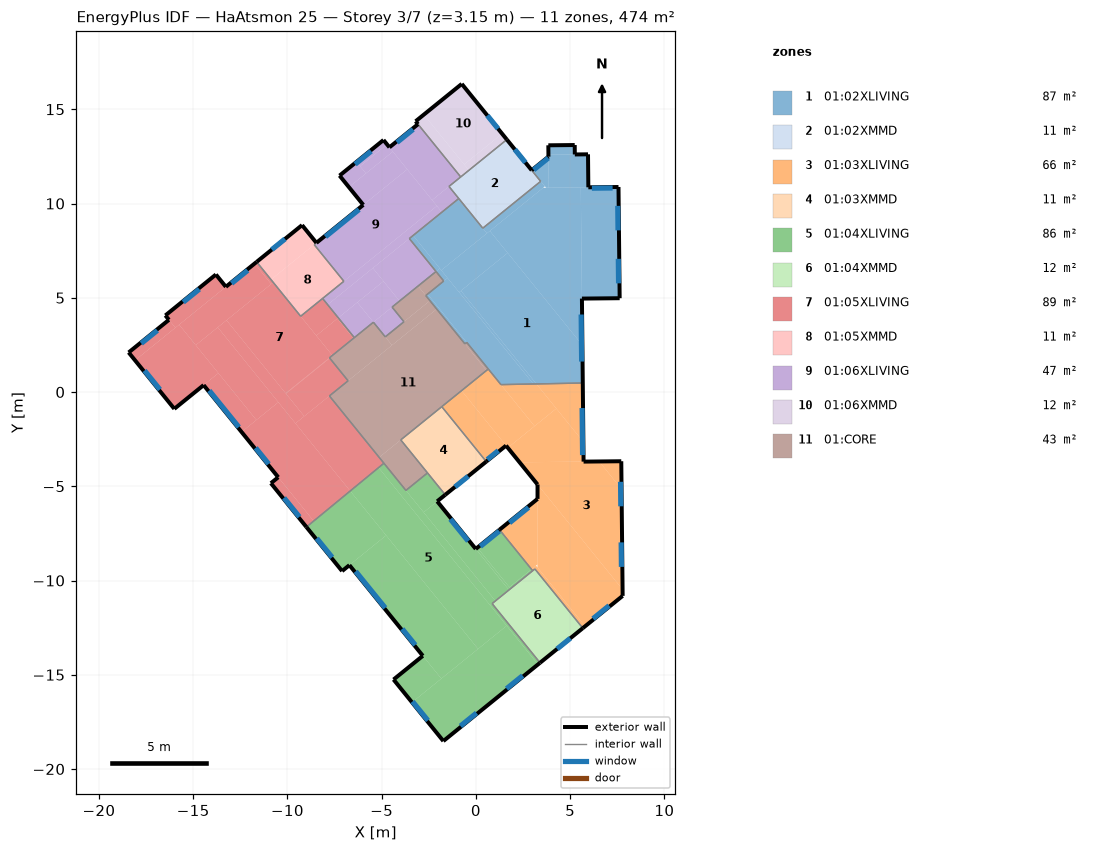
=== STOREY PLAN SPEC (per zone: floor XY polygon, exterior-wall plan segments, windows/doors) ===
zone 1: 01:02XLIVING  (87.0 m²)
  floor: (-1.91, 6.56) (-2.12, 6.39) (-3.53, 8.14) (-3.33, 8.31)
  floor: (1.69, 7.38) (-0.89, 5.29) (-1.84, 6.46) (0.74, 8.55)
  floor: (3.66, 10.91) (0.59, 8.42) (0.37, 8.69) (3.44, 11.18)
  floor: (0.59, 8.42) (-1.84, 6.46) (-3.33, 8.31) (-0.91, 10.27)
  floor: (-0.49, 2.63) (-0.58, 2.55) (-2.66, 5.12) (-2.56, 5.20)
  floor: (-1.50, 6.05) (-1.71, 5.89) (-2.12, 6.39) (-1.91, 6.56)
  floor: (3.21, 0.43) (3.05, 0.43) (-0.89, 5.29) (-0.79, 5.37)
  floor: (3.05, 0.43) (1.33, 0.39) (-2.56, 5.20) (-1.50, 6.05)
  floor: (3.85, 12.59) (3.84, 13.09) (5.24, 13.10) (5.25, 12.60)
  floor: (3.72, 10.84) (2.97, 11.77) (3.85, 12.49) (3.87, 10.84)
  floor: (3.87, 10.84) (3.85, 12.59) (5.95, 12.61) (5.97, 10.86)
  floor: (5.63, 4.96) (5.57, 10.86) (7.57, 10.88) (7.63, 4.98)
  floor: (3.21, 0.43) (-0.79, 5.37) (1.69, 7.38) (5.65, 2.48) (5.67, 0.48)
  floor: (5.65, 2.48) (0.74, 8.55) (3.57, 10.84) (5.57, 10.86)
  exterior wall: (5.67, 0.48) – (5.63, 4.96)  [4.5 m]
    window: (5.61, 1.62) – (5.58, 4.11)  [5.2 m²]
  exterior wall: (5.63, 4.96) – (7.63, 4.98)  [2.0 m]
  exterior wall: (7.63, 4.98) – (7.57, 10.88)  [5.9 m]
    window: (7.57, 5.77) – (7.55, 7.07)  [1.4 m²]
    window: (7.54, 8.58) – (7.53, 9.88)  [1.4 m²]
  exterior wall: (7.57, 10.88) – (5.97, 10.86)  [1.6 m]
    window: (7.25, 10.82) – (6.15, 10.81)  [1.2 m²]
  exterior wall: (5.97, 10.86) – (5.95, 12.61)  [1.8 m]
  exterior wall: (5.95, 12.61) – (5.25, 12.60)  [0.7 m]
  exterior wall: (5.25, 12.60) – (5.24, 13.10)  [0.5 m]
  exterior wall: (5.24, 13.10) – (3.84, 13.09)  [1.4 m]
  exterior wall: (3.84, 13.09) – (3.85, 12.49)  [0.6 m]
  exterior wall: (3.85, 12.49) – (2.96, 11.77)  [1.1 m]
    window: (3.84, 12.41) – (3.07, 11.79)  [1.1 m²]
  interior walls: 12
zone 2: 01:02XMMD  (11.3 m²)
  floor: (3.44, 11.18) (0.37, 8.69) (-1.43, 10.91) (1.64, 13.39)
  exterior wall: (2.96, 11.77) – (1.64, 13.39)  [2.1 m]
    window: (2.63, 12.17) – (2.06, 12.87)  [0.8 m²]
  interior walls: 6
zone 3: 01:03XLIVING  (65.5 m²)
  floor: (1.60, -2.84) (0.55, -3.69) (-1.81, -0.78) (-0.76, 0.07)
  floor: (4.27, -0.88) (3.11, -1.81) (1.33, 0.39) (3.21, 0.43)
  floor: (3.11, -1.81) (1.69, -2.96) (-0.76, 0.07) (0.66, 1.22)
  floor: (3.13, -9.39) (3.01, -9.48) (2.95, -9.40) (3.07, -9.31)
  floor: (5.80, -12.43) (5.67, -12.53) (3.07, -9.31) (3.19, -9.21)
  floor: (2.32, -3.73) (1.69, -2.96) (4.27, -0.88) (5.70, -2.65) (5.71, -3.69)
  floor: (2.95, -9.40) (1.25, -7.31) (3.27, -5.67) (3.26, -9.15)
  floor: (5.80, -12.43) (3.26, -9.30) (3.27, -4.91) (7.78, -10.48) (7.79, -10.82)
  floor: (7.78, -10.48) (2.32, -3.73) (6.54, -3.68) (7.73, -5.15)
  floor: (5.70, -2.65) (3.21, 0.43) (5.67, 0.48)
  floor: (7.73, -5.15) (6.54, -3.68) (7.71, -3.67)
  exterior wall: (7.79, -10.82) – (7.71, -3.67)  [7.1 m]
    window: (7.72, -9.28) – (7.71, -7.98)  [1.4 m²]
    window: (7.69, -6.06) – (7.67, -4.76)  [1.4 m²]
  exterior wall: (7.71, -3.67) – (5.71, -3.69)  [2.0 m]
  exterior wall: (5.71, -3.69) – (5.67, 0.48)  [4.2 m]
    window: (5.66, -3.35) – (5.63, -0.85)  [5.2 m²]
  exterior wall: (0.55, -3.69) – (1.60, -2.84)  [1.3 m]
    window: (0.61, -3.58) – (1.19, -3.11)  [0.7 m²]
  exterior wall: (1.60, -2.84) – (3.27, -4.91)  [2.7 m]
  exterior wall: (3.27, -4.91) – (3.27, -5.67)  [0.8 m]
  exterior wall: (3.27, -5.67) – (1.25, -7.31)  [2.6 m]
    window: (2.79, -6.12) – (1.78, -6.94)  [1.2 m²]
  exterior wall: (5.67, -12.53) – (7.79, -10.82)  [2.7 m]
    window: (6.21, -12.03) – (7.07, -11.33)  [1.2 m²]
  interior walls: 7
zone 4: 01:03XMMD  (10.5 m²)
  floor: (0.55, -3.69) (-1.63, -5.45) (-3.99, -2.54) (-1.81, -0.78)
  exterior wall: (-1.63, -5.45) – (0.55, -3.69)  [2.8 m]
    window: (-1.11, -5.03) – (-0.41, -4.47)  [0.8 m²]
  interior walls: 4
zone 5: 01:04XLIVING  (86.1 m²)
  floor: (1.63, -12.40) (0.11, -13.63) (-6.67, -5.25) (-5.16, -4.01)
  floor: (3.40, -14.37) (3.29, -14.45) (0.75, -11.31) (0.86, -11.23)
  floor: (3.01, -9.48) (1.84, -10.43) (1.78, -10.35) (2.95, -9.40)
  floor: (1.84, -10.43) (1.75, -10.50) (-0.01, -8.33) (0.08, -8.26)
  floor: (1.75, -10.50) (1.03, -11.08) (-2.77, -6.38) (-2.05, -5.80)
  floor: (-1.63, -5.45) (-2.77, -6.38) (-3.71, -5.22) (-2.57, -4.29)
  floor: (1.03, -11.08) (0.75, -11.31) (-5.16, -4.01) (-4.88, -3.78)
  floor: (1.78, -10.35) (0.08, -8.26) (1.25, -7.31) (2.95, -9.40)
  floor: (-3.39, -16.47) (-4.37, -15.25) (-2.82, -14.00) (-1.83, -15.21)
  floor: (-1.83, -15.21) (-6.71, -9.19) (-4.76, -7.61) (0.11, -13.63)
  floor: (-7.10, -9.50) (-8.99, -7.16) (-6.67, -5.25) (-4.76, -7.61)
  floor: (-1.73, -18.52) (-3.39, -16.47) (1.63, -12.40) (3.29, -14.45)
  exterior wall: (1.25, -7.31) – (-0.01, -8.33)  [1.6 m]
    window: (1.24, -7.38) – (0.23, -8.19)  [1.2 m²]
  exterior wall: (-0.01, -8.33) – (-2.05, -5.80)  [3.3 m]
    window: (-0.41, -7.91) – (-1.35, -6.74)  [1.7 m²]
  exterior wall: (-2.05, -5.80) – (-1.63, -5.45)  [0.5 m]
  exterior wall: (-8.99, -7.16) – (-7.10, -9.50)  [3.0 m]
    window: (-8.44, -7.76) – (-7.63, -8.77)  [1.4 m²]
  exterior wall: (-7.10, -9.50) – (-6.71, -9.19)  [0.5 m]
  exterior wall: (-6.71, -9.19) – (-2.82, -14.00)  [6.2 m]
    window: (-3.91, -12.57) – (-3.22, -13.42)  [1.2 m²]
    window: (-6.38, -9.51) – (-4.81, -11.45)  [5.2 m²]
  exterior wall: (-2.82, -14.00) – (-4.37, -15.25)  [2.0 m]
  exterior wall: (-4.37, -15.25) – (-1.73, -18.52)  [4.2 m]
    window: (-3.36, -16.42) – (-2.55, -17.43)  [1.4 m²]
  exterior wall: (-1.73, -18.52) – (3.40, -14.37)  [6.6 m]
    window: (-0.82, -17.72) – (0.03, -17.03)  [1.2 m²]
    window: (1.63, -15.74) – (2.48, -15.05)  [1.2 m²]
  interior walls: 7
zone 6: 01:04XMMD  (11.8 m²)
  floor: (5.67, -12.53) (3.40, -14.37) (0.86, -11.23) (3.13, -9.39)
  exterior wall: (3.40, -14.37) – (5.67, -12.53)  [2.9 m]
    window: (4.31, -13.63) – (5.01, -13.06)  [0.8 m²]
  interior walls: 4
zone 7: 01:05XLIVING  (88.6 m²)
  floor: (-7.75, 1.80) (-10.08, -0.09) (-10.09, -0.07) (-7.77, 1.81)
  floor: (-6.50, 2.84) (-7.61, 1.94) (-8.47, 2.99) (-7.35, 3.90)
  floor: (-7.30, 3.94) (-8.47, 2.99) (-9.30, 4.02) (-8.13, 4.96)
  floor: (-7.61, 1.94) (-10.09, -0.07) (-13.23, 3.81) (-10.75, 5.81)
  floor: (-6.45, 2.88) (-6.50, 2.84) (-7.35, 3.90) (-7.30, 3.94)
  floor: (-10.48, -0.54) (-11.65, -1.49) (-14.86, 2.49) (-13.70, 3.43)
  floor: (-4.88, -3.78) (-6.67, -5.25) (-9.57, -1.66) (-7.77, -0.21)
  floor: (-6.78, 0.60) (-9.11, -1.29) (-10.08, -0.09) (-7.75, 1.80)
  floor: (-9.11, -1.29) (-9.57, -1.66) (-13.70, 3.43) (-13.23, 3.81)
  floor: (-10.75, 5.81) (-10.86, 5.73) (-11.74, 6.81) (-11.63, 6.90)
  floor: (-18.08, 1.68) (-18.42, 2.10) (-16.29, 3.83) (-15.95, 3.41)
  floor: (-15.95, 3.41) (-16.47, 4.06) (-13.79, 6.23) (-13.27, 5.58)
  floor: (-14.86, 2.49) (-15.74, 3.57) (-11.74, 6.81) (-10.86, 5.73)
  floor: (-12.43, -2.12) (-14.45, 0.37) (-13.66, 1.00) (-11.65, -1.49)
  floor: (-16.00, -0.89) (-18.08, 1.68) (-15.74, 3.57) (-13.66, 1.00)
  floor: (-8.99, -7.16) (-10.88, -4.84) (-10.49, -4.52) (-8.61, -6.85)
  floor: (-8.61, -6.85) (-12.43, -2.12) (-10.48, -0.54) (-6.67, -5.25)
  exterior wall: (-11.63, 6.90) – (-13.27, 5.58)  [2.1 m]
    window: (-12.11, 6.45) – (-12.96, 5.76)  [1.2 m²]
  exterior wall: (-13.27, 5.58) – (-13.79, 6.23)  [0.8 m]
  exterior wall: (-13.79, 6.23) – (-16.47, 4.06)  [3.4 m]
    window: (-14.67, 5.46) – (-15.53, 4.76)  [1.2 m²]
  exterior wall: (-16.47, 4.06) – (-16.29, 3.83)  [0.3 m]
  exterior wall: (-16.29, 3.83) – (-18.42, 2.10)  [2.7 m]
    window: (-16.90, 3.27) – (-17.75, 2.58)  [1.2 m²]
  exterior wall: (-18.42, 2.10) – (-16.00, -0.89)  [3.9 m]
    window: (-17.58, 1.14) – (-16.76, 0.13)  [1.4 m²]
  exterior wall: (-16.00, -0.89) – (-14.45, 0.37)  [2.0 m]
  exterior wall: (-14.45, 0.37) – (-10.49, -4.52)  [6.3 m]
    window: (-11.69, -2.96) – (-10.99, -3.82)  [1.2 m²]
    window: (-14.15, 0.08) – (-12.58, -1.86)  [5.2 m²]
  exterior wall: (-10.49, -4.52) – (-10.88, -4.84)  [0.5 m]
  exterior wall: (-10.88, -4.84) – (-8.99, -7.16)  [3.0 m]
    window: (-10.18, -5.61) – (-9.36, -6.62)  [1.4 m²]
  interior walls: 8
zone 8: 01:05XMMD  (11.1 m²)
  floor: (-8.46, 7.91) (-8.57, 7.83) (-9.33, 8.77) (-9.22, 8.85)
  floor: (-7.01, 5.88) (-9.29, 4.03) (-10.86, 5.97) (-8.58, 7.82)
  floor: (-8.57, 7.83) (-10.86, 5.97) (-11.62, 6.91) (-9.33, 8.77)
  exterior wall: (-8.46, 7.91) – (-9.22, 8.85)  [1.2 m]
  exterior wall: (-9.22, 8.85) – (-11.63, 6.90)  [3.1 m]
    window: (-10.13, 8.12) – (-10.83, 7.56)  [0.8 m²]
  interior walls: 5
zone 9: 01:06XLIVING  (47.0 m²)
  floor: (-4.90, 5.88) (-7.30, 3.94) (-7.87, 4.63) (-5.47, 6.57)
  floor: (-2.12, 6.39) (-4.05, 4.83) (-5.47, 6.57) (-3.53, 8.14)
  floor: (-0.91, 10.27) (-1.80, 9.54) (-2.32, 10.18) (-1.43, 10.91)
  floor: (-0.81, 11.41) (-2.32, 10.18) (-4.59, 12.98) (-3.07, 14.21)
  floor: (-4.41, 12.76) (-5.84, 11.60) (-6.14, 11.98) (-4.71, 13.14)
  floor: (-3.64, 11.82) (-5.98, 9.93) (-6.74, 10.87) (-4.41, 12.76)
  floor: (-2.07, 9.87) (-7.00, 5.88) (-8.57, 7.83) (-3.64, 11.82)
  floor: (-1.80, 9.54) (-7.87, 4.63) (-8.13, 4.96) (-2.07, 9.87)
  floor: (-5.44, 3.70) (-6.45, 2.88) (-7.30, 3.94) (-6.29, 4.75)
  floor: (-3.82, 3.73) (-4.81, 2.93) (-5.44, 3.70) (-4.45, 4.51)
  floor: (-4.05, 4.83) (-5.44, 3.70) (-6.29, 4.75) (-4.90, 5.88)
  floor: (-6.14, 11.98) (-6.33, 12.21) (-4.90, 13.37) (-4.71, 13.14)
  floor: (-6.74, 10.87) (-7.23, 11.48) (-6.33, 12.21) (-5.84, 11.60)
  exterior wall: (-3.07, 14.21) – (-4.59, 12.98)  [2.0 m]
    window: (-3.33, 13.93) – (-4.19, 13.24)  [1.2 m²]
  exterior wall: (-4.59, 12.98) – (-4.90, 13.37)  [0.5 m]
  exterior wall: (-4.90, 13.37) – (-7.23, 11.48)  [3.0 m]
    window: (-5.56, 12.78) – (-6.41, 12.08)  [1.2 m²]
  exterior wall: (-7.23, 11.48) – (-5.98, 9.93)  [2.0 m]
  exterior wall: (-5.98, 9.93) – (-8.46, 7.91)  [3.2 m]
    window: (-6.20, 9.68) – (-7.98, 8.24)  [4.8 m²]
  interior walls: 14
zone 10: 01:06XMMD  (12.0 m²)
  floor: (1.64, 13.39) (-0.37, 11.76) (-0.62, 12.07) (1.39, 13.70)
  floor: (-0.37, 11.76) (-0.81, 11.41) (-3.20, 14.36) (-2.76, 14.72)
  floor: (-0.62, 12.07) (-2.76, 14.72) (-0.75, 16.35) (1.39, 13.70)
  exterior wall: (1.64, 13.39) – (-0.75, 16.35)  [3.8 m]
    window: (1.17, 13.97) – (0.61, 14.67)  [0.8 m²]
  exterior wall: (-0.75, 16.35) – (-3.20, 14.36)  [3.2 m]
  exterior wall: (-3.20, 14.36) – (-3.07, 14.21)  [0.2 m]
  interior walls: 2
zone 11: 01:CORE  (43.3 m²)
  floor: (-6.48, 2.82) (-7.75, 1.80) (-7.77, 1.81) (-6.50, 2.84)
  floor: (-1.71, 5.89) (-2.66, 5.12) (-3.07, 5.62) (-2.12, 6.39)
  floor: (0.66, 1.22) (0.56, 1.14) (-0.58, 2.55) (-0.49, 2.63)
  floor: (-5.42, 3.68) (-6.48, 2.82) (-6.50, 2.84) (-5.44, 3.70)
  floor: (-3.05, 5.60) (-4.43, 4.49) (-4.45, 4.51) (-3.07, 5.62)
  floor: (-2.44, 4.85) (-3.82, 3.73) (-4.43, 4.49) (-3.05, 5.60)
  floor: (-2.08, 4.40) (-4.45, 2.48) (-4.81, 2.93) (-2.44, 4.85)
  floor: (-4.45, 2.48) (-6.78, 0.60) (-7.75, 1.80) (-5.42, 3.68)
  floor: (-2.57, -4.29) (-3.71, -5.22) (-5.13, -3.47) (-3.99, -2.54)
  floor: (0.56, 1.14) (-5.13, -3.47) (-7.77, -0.21) (-2.08, 4.40)
  interior walls: 19

=== DERIVED (storey summary) ===
Building: HaAtsmon 25
Storey: 3 of 7  (floor level z = 3.15 m)
Storey gross floor area: 474.1 m²
Zones on this storey: 11
  - 01:02XLIVING: floor 87.0 m²; exterior wall 20.1 m (63.3 m²); 5 window(s) 10.4 m²; WWR 16.4%
  - 01:02XMMD: floor 11.3 m²; exterior wall 2.1 m (6.6 m²); 1 window(s) 0.8 m²; WWR 12.3%
  - 01:03XLIVING: floor 65.5 m²; exterior wall 23.4 m (73.7 m²); 6 window(s) 11.1 m²; WWR 15.1%
  - 01:03XMMD: floor 10.5 m²; exterior wall 2.8 m (8.8 m²); 1 window(s) 0.8 m²; WWR 9.2%
  - 01:04XLIVING: floor 86.1 m²; exterior wall 27.9 m (87.9 m²); 8 window(s) 14.5 m²; WWR 16.5%
  - 01:04XMMD: floor 11.8 m²; exterior wall 2.9 m (9.2 m²); 1 window(s) 0.8 m²; WWR 8.8%
  - 01:05XLIVING: floor 88.6 m²; exterior wall 25.1 m (79.0 m²); 7 window(s) 12.9 m²; WWR 16.4%
  - 01:05XMMD: floor 11.1 m²; exterior wall 4.3 m (13.6 m²); 1 window(s) 0.8 m²; WWR 6.0%
  - 01:06XLIVING: floor 47.0 m²; exterior wall 10.7 m (33.5 m²); 3 window(s) 7.2 m²; WWR 21.6%
  - 01:06XMMD: floor 12.0 m²; exterior wall 7.1 m (22.5 m²); 1 window(s) 0.8 m²; WWR 3.6%
  - 01:CORE: floor 43.3 m²
Zone adjacency (shared interzone walls):
  - 01:02XLIVING ↔ 01:02XMMD
  - 01:02XLIVING ↔ 01:03XLIVING
  - 01:02XLIVING ↔ 01:06XLIVING
  - 01:02XLIVING ↔ 01:CORE
  - 01:02XMMD ↔ 01:06XLIVING
  - 01:02XMMD ↔ 01:06XMMD
  - 01:03XLIVING ↔ 01:03XMMD
  - 01:03XLIVING ↔ 01:04XLIVING
  - 01:03XLIVING ↔ 01:04XMMD
  - 01:03XLIVING ↔ 01:CORE
  - 01:03XMMD ↔ 01:04XLIVING
  - 01:03XMMD ↔ 01:CORE
  - 01:04XLIVING ↔ 01:04XMMD
  - 01:04XLIVING ↔ 01:05XLIVING
  - 01:04XLIVING ↔ 01:CORE
  - 01:05XLIVING ↔ 01:05XMMD
  - 01:05XLIVING ↔ 01:06XLIVING
  - 01:05XLIVING ↔ 01:CORE
  - 01:05XMMD ↔ 01:06XLIVING
  - 01:06XLIVING ↔ 01:06XMMD
  - 01:06XLIVING ↔ 01:CORE